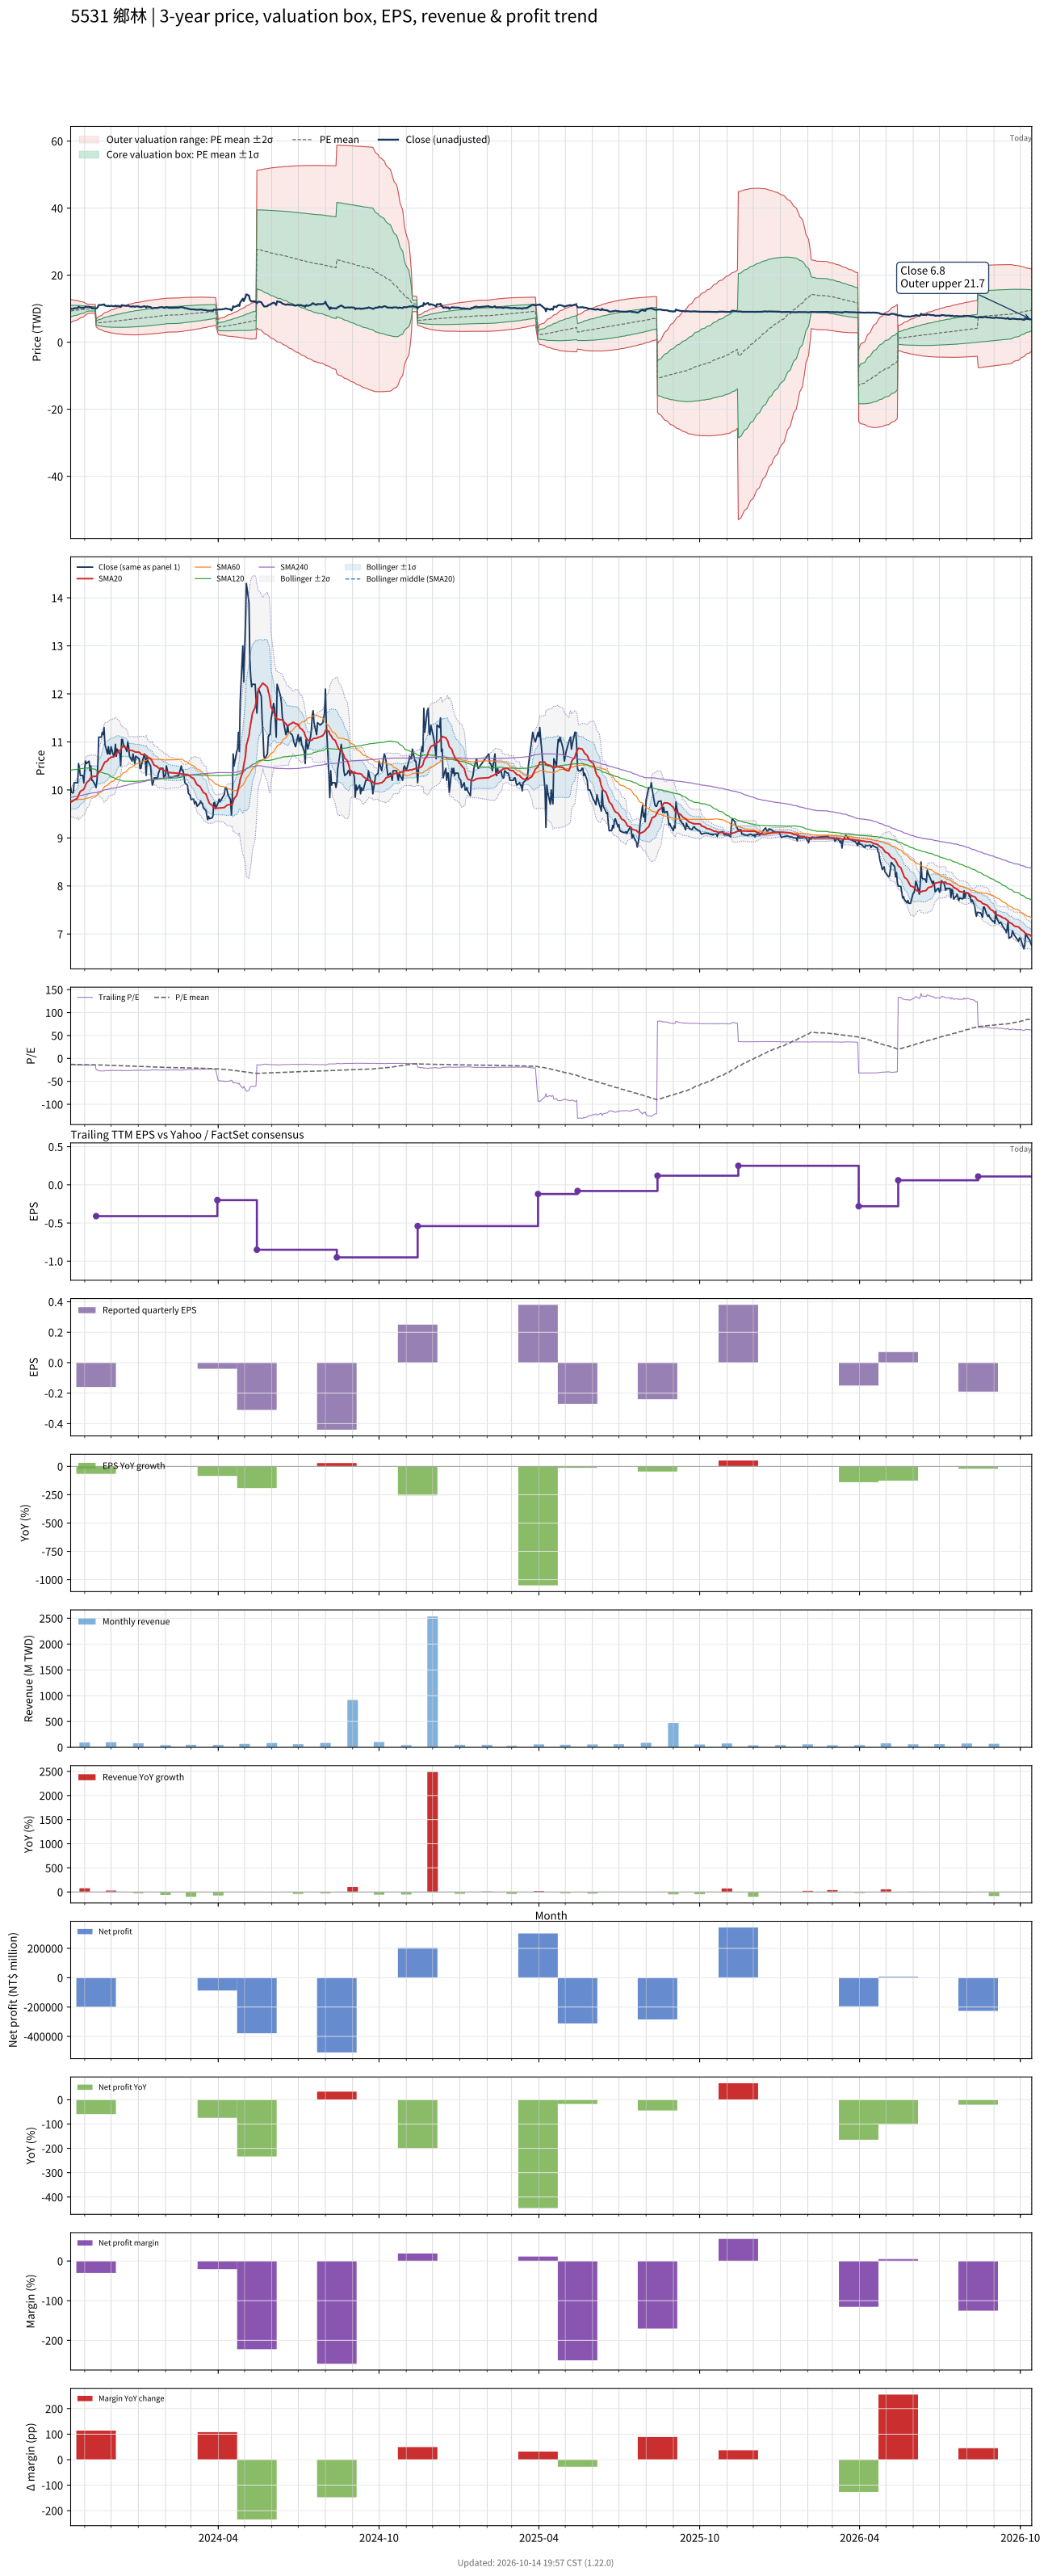

The file beside this chart, header and first rows:
# chart-version: skill-stock-dynamic-val…
date, close, available_date, period_end, eps, ttm_eps, pe, pe_mean, pe_std, price_m2, price_m1, price_mean, price_p1, price_p2, forward_eps, forward_pe, forward_pe_mean, forward_pe_std, forward_price_m2, forward_price_m1, forward_price_mean, forward_price_p1, forward_price_p2, sma20
2023-10-16, 10.05, 2023-08-14, 2023-06-30, -0.34, -0.72, -13.96, -12.92, 2.399, 12.76, 11.03, 9.301, 7.573, 5.846, , , , , , , , , , 9.744
2023-10-17, 9.95, 2023-08-14, 2023-06-30, -0.34, -0.72, -13.82, -12.98, 2.336, 12.71, 11.02, 9.342, 7.661, 5.979, , , , , , , , , , 9.754
2023-10-18, 9.94, 2023-08-14, 2023-06-30, -0.34, -0.72, -13.81, -13.03, 2.271, 12.65, 11.02, 9.383, 7.748, 6.113, , , , , , , , , , 9.764
2023-10-19, 9.94, 2023-08-14, 2023-06-30, -0.34, -0.72, -13.81, -13.09, 2.2, 12.59, 11.01, 9.425, 7.841, 6.257, , , , , , , , , , 9.774
2023-10-20, 10.15, 2023-08-14, 2023-06-30, -0.34, -0.72, -14.1, -13.15, 2.126, 12.53, 11, 9.468, 7.937, 6.406, , , , , , , , , , 9.793
2023-10-23, 10.15, 2023-08-14, 2023-06-30, -0.34, -0.72, -14.1, -13.21, 2.048, 12.46, 10.99, 9.511, 8.037, 6.563, , , , , , , , , , 9.814
2023-10-24, 10.15, 2023-08-14, 2023-06-30, -0.34, -0.72, -14.1, -13.27, 1.964, 12.38, 10.97, 9.555, 8.141, 6.727, , , , , , , , , , 9.844
2023-10-25, 10.55, 2023-08-14, 2023-06-30, -0.34, -0.72, -14.65, -13.33, 1.883, 12.31, 10.96, 9.6, 8.245, 6.889, , , , , , , , , , 9.892
2023-10-26, 10.45, 2023-08-14, 2023-06-30, -0.34, -0.72, -14.51, -13.4, 1.795, 12.23, 10.94, 9.645, 8.353, 7.06, , , , , , , , , , 9.933
2023-10-27, 10.3, 2023-08-14, 2023-06-30, -0.34, -0.72, -14.31, -13.46, 1.699, 12.14, 10.91, 9.689, 8.466, 7.242, , , , , , , , , , 9.968
2023-10-30, 10.3, 2023-08-14, 2023-06-30, -0.34, -0.72, -14.31, -13.52, 1.593, 12.03, 10.88, 9.733, 8.586, 7.439, , , , , , , , , , 10
2023-10-31, 10.15, 2023-08-14, 2023-06-30, -0.34, -0.72, -14.1, -13.58, 1.479, 11.9, 10.84, 9.775, 8.71, 7.645, , , , , , , , , , 10.02
2023-11-01, 10.45, 2023-08-14, 2023-06-30, -0.34, -0.72, -14.51, -13.64, 1.365, 11.78, 10.8, 9.818, 8.835, 7.852, , , , , , , , , , 10.05
2023-11-02, 10.6, 2023-08-14, 2023-06-30, -0.34, -0.72, -14.72, -13.7, 1.24, 11.65, 10.75, 9.862, 8.97, 8.077, , , , , , , , , , 10.1
2023-11-03, 10.55, 2023-08-14, 2023-06-30, -0.34, -0.72, -14.65, -13.76, 1.075, 11.46, 10.68, 9.908, 9.134, 8.36, , , , , , , , , , 10.15
2023-11-06, 10.6, 2023-08-14, 2023-06-30, -0.34, -0.72, -14.72, -13.82, 0.9083, 11.26, 10.61, 9.952, 9.298, 8.644, , , , , , , , , , 10.2
2023-11-07, 10.4, 2023-08-14, 2023-06-30, -0.34, -0.72, -14.44, -13.83, 0.9097, 11.26, 10.61, 9.954, 9.299, 8.644, , , , , , , , , , 10.23
2023-11-08, 10.5, 2023-08-14, 2023-06-30, -0.34, -0.72, -14.58, -13.83, 0.9123, 11.27, 10.61, 9.958, 9.301, 8.644, , , , , , , , , , 10.26
2023-11-09, 10.2, 2023-08-14, 2023-06-30, -0.34, -0.72, -14.17, -13.83, 0.9127, 11.27, 10.62, 9.961, 9.303, 8.646, , , , , , , , , , 10.27
2023-11-10, 10.2, 2023-08-14, 2023-06-30, -0.34, -0.72, -14.17, -13.84, 0.9128, 11.28, 10.62, 9.964, 9.307, 8.65, , , , , , , , , , 10.28
2023-11-13, 10.1, 2023-08-14, 2023-06-30, -0.34, -0.72, -14.03, -13.84, 0.9129, 11.28, 10.62, 9.966, 9.309, 8.651, , , , , , , , , , 10.28
2023-11-14, 10.05, 2023-11-14, 2023-09-30, -0.16, -0.41, -24.51, -13.92, 1.331, 6.799, 6.253, 5.707, 5.162, 4.616, , , , , , , , , , 10.29
2023-11-15, 10.2, 2023-11-14, 2023-09-30, -0.16, -0.41, -24.88, -14, 1.663, 7.105, 6.423, 5.741, 5.06, 4.378, , , , , , , , , , 10.3
2023-11-16, 10.55, 2023-11-14, 2023-09-30, -0.16, -0.41, -25.73, -14.08, 1.966, 7.386, 6.58, 5.773, 4.967, 4.161, , , , , , , , , , 10.33
2023-11-17, 11.1, 2023-11-14, 2023-09-30, -0.16, -0.41, -27.07, -14.18, 2.292, 7.691, 6.752, 5.812, 4.872, 3.933, , , , , , , , , , 10.38
2023-11-20, 11.1, 2023-11-14, 2023-09-30, -0.16, -0.41, -27.07, -14.28, 2.576, 7.965, 6.909, 5.853, 4.797, 3.741, , , , , , , , , , 10.43
2023-11-21, 11.2, 2023-11-14, 2023-09-30, -0.16, -0.41, -27.32, -14.38, 2.837, 8.222, 7.059, 5.896, 4.732, 3.569, , , , , , , , , , 10.48
2023-11-22, 11.15, 2023-11-14, 2023-09-30, -0.16, -0.41, -27.2, -14.48, 3.069, 8.454, 7.196, 5.938, 4.679, 3.421, , , , , , , , , , 10.51
2023-11-23, 11.3, 2023-11-14, 2023-09-30, -0.16, -0.41, -27.56, -14.59, 3.292, 8.68, 7.33, 5.98, 4.63, 3.28, , , , , , , , , , 10.55
2023-11-24, 10.95, 2023-11-14, 2023-09-30, -0.16, -0.41, -26.71, -14.68, 3.473, 8.868, 7.444, 6.02, 4.596, 3.172, , , , , , , , , , 10.58
2023-11-27, 10.75, 2023-11-14, 2023-09-30, -0.16, -0.41, -26.22, -14.78, 3.629, 9.034, 7.546, 6.058, 4.57, 3.082, , , , , , , , , , 10.61
2023-11-28, 10.9, 2023-11-14, 2023-09-30, -0.16, -0.41, -26.59, -14.87, 3.786, 9.202, 7.65, 6.097, 4.545, 2.993, , , , , , , , , , 10.64
2023-11-29, 10.75, 2023-11-14, 2023-09-30, -0.16, -0.41, -26.22, -14.96, 3.925, 9.352, 7.743, 6.134, 4.524, 2.915, , , , , , , , , , 10.66
2023-11-30, 10.75, 2023-11-14, 2023-09-30, -0.16, -0.41, -26.22, -15.04, 4.054, 9.49, 7.828, 6.166, 4.504, 2.842, , , , , , , , , , 10.66
2023-12-01, 10.9, 2023-11-14, 2023-09-30, -0.16, -0.41, -26.59, -15.12, 4.187, 9.634, 7.918, 6.201, 4.484, 2.767, , , , , , , , , , 10.68
2023-12-04, 10.7, 2023-11-14, 2023-09-30, -0.16, -0.41, -26.1, -15.21, 4.305, 9.765, 8, 6.235, 4.47, 2.705, , , , , , , , , , 10.69
2023-12-05, 10.75, 2023-11-14, 2023-09-30, -0.16, -0.41, -26.22, -15.3, 4.42, 9.898, 8.085, 6.273, 4.461, 2.648, , , , , , , , , , 10.71
2023-12-06, 10.95, 2023-11-14, 2023-09-30, -0.16, -0.41, -26.71, -15.4, 4.541, 10.04, 8.174, 6.312, 4.45, 2.588, , , , , , , , , , 10.73
2023-12-07, 10.7, 2023-11-14, 2023-09-30, -0.16, -0.41, -26.1, -15.49, 4.645, 10.16, 8.255, 6.35, 4.446, 2.542, , , , , , , , , , 10.75
2023-12-08, 10.85, 2023-11-14, 2023-09-30, -0.16, -0.41, -26.46, -15.59, 4.751, 10.29, 8.338, 6.39, 4.442, 2.494, , , , , , , , , , 10.79
2023-12-11, 10.75, 2023-11-14, 2023-09-30, -0.16, -0.41, -26.22, -15.68, 4.849, 10.4, 8.417, 6.428, 4.44, 2.452, , , , , , , , , , 10.82
2023-12-12, 10.5, 2023-11-14, 2023-09-30, -0.16, -0.41, -25.61, -15.77, 4.933, 10.51, 8.487, 6.465, 4.443, 2.42, , , , , , , , , , 10.84
2023-12-13, 11.05, 2023-11-14, 2023-09-30, -0.16, -0.41, -26.95, -15.87, 5.037, 10.64, 8.57, 6.505, 4.44, 2.375, , , , , , , , , , 10.88
2023-12-14, 11.05, 2023-11-14, 2023-09-30, -0.16, -0.41, -26.95, -15.97, 5.136, 10.76, 8.652, 6.546, 4.44, 2.334, , , , , , , , , , 10.91
2023-12-15, 10.95, 2023-11-14, 2023-09-30, -0.16, -0.41, -26.71, -16.07, 5.227, 10.87, 8.732, 6.589, 4.446, 2.303, , , , , , , , , , 10.9
2023-12-18, 10.85, 2023-11-14, 2023-09-30, -0.16, -0.41, -26.46, -16.17, 5.308, 10.98, 8.808, 6.631, 4.455, 2.278, , , , , , , , , , 10.89
2023-12-19, 10.8, 2023-11-14, 2023-09-30, -0.16, -0.41, -26.34, -16.28, 5.385, 11.09, 8.881, 6.674, 4.466, 2.258, , , , , , , , , , 10.87
2023-12-20, 11, 2023-11-14, 2023-09-30, -0.16, -0.41, -26.83, -16.39, 5.465, 11.2, 8.959, 6.718, 4.477, 2.237, , , , , , , , , , 10.86
2023-12-21, 10.9, 2023-11-14, 2023-09-30, -0.16, -0.41, -26.59, -16.49, 5.539, 11.3, 9.032, 6.761, 4.49, 2.219, , , , , , , , , , 10.84
2023-12-22, 10.7, 2023-11-14, 2023-09-30, -0.16, -0.41, -26.1, -16.59, 5.603, 11.4, 9.1, 6.803, 4.506, 2.209, , , , , , , , , , 10.83
2023-12-25, 10.6, 2023-11-14, 2023-09-30, -0.16, -0.41, -25.85, -16.69, 5.659, 11.49, 9.165, 6.845, 4.524, 2.204, , , , , , , , , , 10.82
2023-12-26, 10.75, 2023-11-14, 2023-09-30, -0.16, -0.41, -26.22, -16.8, 5.718, 11.58, 9.232, 6.888, 4.543, 2.199, , , , , , , , , , 10.81
2023-12-27, 10.65, 2023-11-14, 2023-09-30, -0.16, -0.41, -25.98, -16.9, 5.771, 11.66, 9.296, 6.93, 4.564, 2.198, , , , , , , , , , 10.81
2023-12-28, 10.55, 2023-11-14, 2023-09-30, -0.16, -0.41, -25.73, -17.01, 5.817, 11.74, 9.358, 6.973, 4.588, 2.203, , , , , , , , , , 10.8
2023-12-29, 10.7, 2023-11-14, 2023-09-30, -0.16, -0.41, -26.1, -17.12, 5.864, 11.83, 9.422, 7.017, 4.613, 2.209, , , , , , , , , , 10.79
2024-01-02, 10.65, 2023-11-14, 2023-09-30, -0.16, -0.41, -25.98, -17.22, 5.908, 11.91, 9.484, 7.061, 4.639, 2.217, , , , , , , , , , 10.79
2024-01-03, 10.45, 2023-11-14, 2023-09-30, -0.16, -0.41, -25.49, -17.33, 5.942, 11.98, 9.541, 7.105, 4.669, 2.232, , , , , , , , , , 10.77
2024-01-04, 10.45, 2023-11-14, 2023-09-30, -0.16, -0.41, -25.49, -17.43, 5.974, 12.05, 9.597, 7.148, 4.698, 2.249, , , , , , , , , , 10.74
2024-01-05, 10.55, 2023-11-14, 2023-09-30, -0.16, -0.41, -25.73, -17.54, 6.009, 12.12, 9.654, 7.19, 4.726, 2.262, , , , , , , , , , 10.74
... 669 more rows
